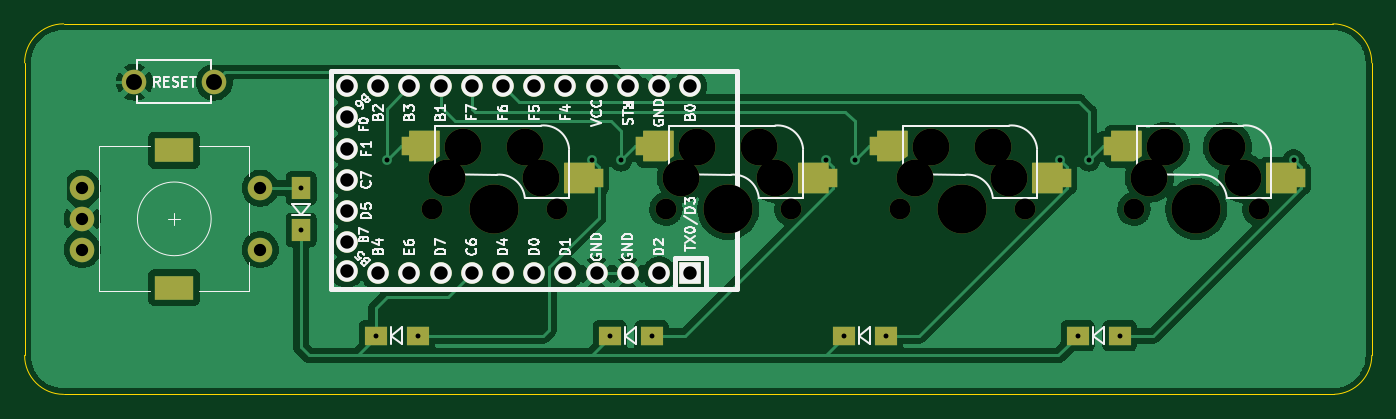
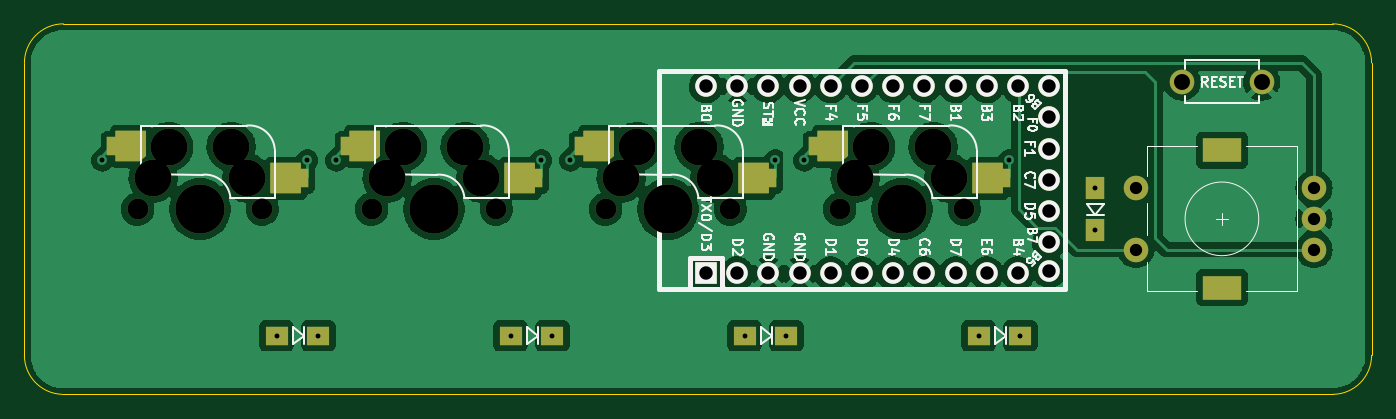
Circuit board: 11 layer files. Board 109.7 x 30.2 mm.
- bottom_copper: Desk_Macropad-B_Cu.gbr (154877 bytes)
- bottom_mask: Desk_Macropad-B_Mask.gbr (4170 bytes)
- paste: Desk_Macropad-B_Paste.gbr (1747 bytes)
- bottom_silk: Desk_Macropad-B_Silkscreen.gbr (29035 bytes)
- outline: Desk_Macropad-Edge_Cuts.gbr (998 bytes)
- top_copper: Desk_Macropad-F_Cu.gbr (97689 bytes)
- top_mask: Desk_Macropad-F_Mask.gbr (4163 bytes)
- paste: Desk_Macropad-F_Paste.gbr (1740 bytes)
- top_silk: Desk_Macropad-F_Silkscreen.gbr (28887 bytes)
- drill: Desk_Macropad-NPTH.drl (944 bytes)
- drill: Desk_Macropad-PTH.drl (1627 bytes)

=== bottom_copper: Desk_Macropad-B_Cu.gbr (154877 bytes, source omitted) ===
=== bottom_mask: Desk_Macropad-B_Mask.gbr ===
%TF.GenerationSoftware,KiCad,Pcbnew,(6.0.1)*%
%TF.CreationDate,2022-02-15T20:39:13+08:00*%
%TF.ProjectId,Desk_Macropad,4465736b-5f4d-4616-9372-6f7061642e6b,rev?*%
%TF.SameCoordinates,Original*%
%TF.FileFunction,Soldermask,Bot*%
%TF.FilePolarity,Negative*%
%FSLAX46Y46*%
G04 Gerber Fmt 4.6, Leading zero omitted, Abs format (unit mm)*
G04 Created by KiCad (PCBNEW (6.0.1)) date 2022-02-15 20:39:13*
%MOMM*%
%LPD*%
G01*
G04 APERTURE LIST*
G04 Aperture macros list*
%AMFreePoly0*
4,1,24,-0.364645,1.235355,-0.350000,1.200000,-0.350000,0.750000,0.350000,0.750000,0.350000,-0.750000,-0.350000,-0.750000,-0.350000,-1.200000,-0.364645,-1.235355,-0.400000,-1.250000,-2.300000,-1.250000,-2.315318,-1.243655,-2.331235,-1.239043,-2.831235,-0.839043,-2.832649,-0.836476,-2.835355,-0.835355,-2.841697,-0.820044,-2.849694,-0.805522,-2.848878,-0.802708,-2.850000,-0.800000,-2.850000,1.200000,
-2.835355,1.235355,-2.800000,1.250000,-0.400000,1.250000,-0.364645,1.235355,-0.364645,1.235355,$1*%
%AMFreePoly1*
4,1,17,2.735355,1.235355,2.750000,1.200000,2.750000,-1.200000,2.735355,-1.235355,2.700000,-1.250000,0.300000,-1.250000,0.264645,-1.235355,0.250000,-1.200000,0.250000,-0.750000,-0.350000,-0.750000,-0.350000,0.750000,0.250000,0.750000,0.250000,1.200000,0.264645,1.235355,0.300000,1.250000,2.700000,1.250000,2.735355,1.235355,2.735355,1.235355,$1*%
G04 Aperture macros list end*
%ADD10FreePoly0,0.000000*%
%ADD11FreePoly1,0.000000*%
%ADD12C,3.000000*%
%ADD13C,1.700000*%
%ADD14C,4.000000*%
%ADD15R,1.800000X1.500000*%
%ADD16C,2.000000*%
%ADD17R,3.200000X2.000000*%
%ADD18R,1.500000X1.800000*%
%ADD19R,1.752600X1.752600*%
%ADD20C,1.752600*%
G04 APERTURE END LIST*
D10*
%TO.C,SW3*%
X160393750Y-87768750D03*
D11*
X144693750Y-90368750D03*
D12*
X149383750Y-90328749D03*
D13*
X148113750Y-92868750D03*
D14*
X153193750Y-92868750D03*
D12*
X157003750Y-90328750D03*
D13*
X158273750Y-92868750D03*
D12*
X155733750Y-87788750D03*
X150653750Y-87788750D03*
%TD*%
D10*
%TO.C,SW4*%
X179443750Y-87768750D03*
D11*
X163743750Y-90368750D03*
D13*
X167163750Y-92868750D03*
D12*
X169703750Y-87788750D03*
X176053750Y-90328750D03*
D13*
X177323750Y-92868750D03*
D12*
X174783750Y-87788750D03*
D14*
X172243750Y-92868750D03*
D12*
X168433750Y-90328749D03*
%TD*%
D15*
%TO.C,D4*%
X146956250Y-103187500D03*
X143556250Y-103187500D03*
%TD*%
%TO.C,D3*%
X124506250Y-103187500D03*
X127906250Y-103187500D03*
%TD*%
D12*
%TO.C,SW1*%
X117633750Y-87788750D03*
X118903750Y-90328750D03*
D13*
X110013750Y-92868750D03*
D12*
X112553750Y-87788750D03*
D13*
X120173750Y-92868750D03*
D12*
X111283750Y-90328749D03*
D14*
X115093750Y-92868750D03*
D11*
X106593750Y-90368750D03*
D10*
X122293750Y-87768750D03*
%TD*%
D16*
%TO.C,SW5*%
X81543750Y-91162500D03*
X81543750Y-96162500D03*
X81543750Y-93662500D03*
D17*
X89043750Y-88062500D03*
X89043750Y-99262500D03*
D16*
X96043750Y-96162500D03*
X96043750Y-91162500D03*
%TD*%
D15*
%TO.C,D2*%
X105456250Y-103187500D03*
X108856250Y-103187500D03*
%TD*%
D16*
%TO.C,RSW1*%
X85793750Y-82528750D03*
X92293750Y-82528750D03*
%TD*%
D10*
%TO.C,SW2*%
X141343750Y-87768750D03*
D11*
X125643750Y-90368750D03*
D12*
X136683750Y-87788750D03*
X137953750Y-90328750D03*
X130333750Y-90328749D03*
D13*
X129063750Y-92868750D03*
D14*
X134143750Y-92868750D03*
D12*
X131603750Y-87788750D03*
D13*
X139223750Y-92868750D03*
%TD*%
D18*
%TO.C,D1*%
X99362500Y-94568750D03*
X99362500Y-91168750D03*
%TD*%
D15*
%TO.C,D5*%
X166006250Y-103187500D03*
X162606250Y-103187500D03*
%TD*%
D19*
%TO.C,U1*%
X131045750Y-98107500D03*
D20*
X128505750Y-98107500D03*
X125965750Y-98107500D03*
X123425750Y-98107500D03*
X120885750Y-98107500D03*
X118345750Y-98107500D03*
X115805750Y-98107500D03*
X113265750Y-98107500D03*
X110725750Y-98107500D03*
X108185750Y-98107500D03*
X105645750Y-98107500D03*
X103105750Y-97878900D03*
X103105750Y-82867500D03*
X105645750Y-82867500D03*
X108185750Y-82867500D03*
X110725750Y-82867500D03*
X113265750Y-82867500D03*
X115805750Y-82867500D03*
X118345750Y-82867500D03*
X120885750Y-82867500D03*
X123425750Y-82867500D03*
X125965750Y-82867500D03*
X128505750Y-82867500D03*
X131045750Y-82867500D03*
X103105750Y-95567500D03*
X103105750Y-93027500D03*
X103105750Y-90487500D03*
X103105750Y-87947500D03*
X103105750Y-85407500D03*
%TD*%
M02*

=== paste: Desk_Macropad-B_Paste.gbr ===
%TF.GenerationSoftware,KiCad,Pcbnew,(6.0.1)*%
%TF.CreationDate,2022-02-15T20:39:13+08:00*%
%TF.ProjectId,Desk_Macropad,4465736b-5f4d-4616-9372-6f7061642e6b,rev?*%
%TF.SameCoordinates,Original*%
%TF.FileFunction,Paste,Bot*%
%TF.FilePolarity,Positive*%
%FSLAX46Y46*%
G04 Gerber Fmt 4.6, Leading zero omitted, Abs format (unit mm)*
G04 Created by KiCad (PCBNEW (6.0.1)) date 2022-02-15 20:39:13*
%MOMM*%
%LPD*%
G01*
G04 APERTURE LIST*
G04 Aperture macros list*
%AMFreePoly0*
4,1,24,-0.364645,1.235355,-0.350000,1.200000,-0.350000,0.750000,0.350000,0.750000,0.350000,-0.750000,-0.350000,-0.750000,-0.350000,-1.200000,-0.364645,-1.235355,-0.400000,-1.250000,-2.300000,-1.250000,-2.315318,-1.243655,-2.331235,-1.239043,-2.831235,-0.839043,-2.832649,-0.836476,-2.835355,-0.835355,-2.841697,-0.820044,-2.849694,-0.805522,-2.848878,-0.802708,-2.850000,-0.800000,-2.850000,1.200000,
-2.835355,1.235355,-2.800000,1.250000,-0.400000,1.250000,-0.364645,1.235355,-0.364645,1.235355,$1*%
%AMFreePoly1*
4,1,17,2.735355,1.235355,2.750000,1.200000,2.750000,-1.200000,2.735355,-1.235355,2.700000,-1.250000,0.300000,-1.250000,0.264645,-1.235355,0.250000,-1.200000,0.250000,-0.750000,-0.350000,-0.750000,-0.350000,0.750000,0.250000,0.750000,0.250000,1.200000,0.264645,1.235355,0.300000,1.250000,2.700000,1.250000,2.735355,1.235355,2.735355,1.235355,$1*%
G04 Aperture macros list end*
%ADD10FreePoly0,0.000000*%
%ADD11FreePoly1,0.000000*%
G04 APERTURE END LIST*
D10*
%TO.C,SW3*%
X160393750Y-87768750D03*
D11*
X144693750Y-90368750D03*
%TD*%
D10*
%TO.C,SW4*%
X179443750Y-87768750D03*
D11*
X163743750Y-90368750D03*
%TD*%
%TO.C,SW1*%
X106593750Y-90368750D03*
D10*
X122293750Y-87768750D03*
%TD*%
%TO.C,SW2*%
X141343750Y-87768750D03*
D11*
X125643750Y-90368750D03*
%TD*%
M02*

=== bottom_silk: Desk_Macropad-B_Silkscreen.gbr (29035 bytes, source omitted) ===
=== outline: Desk_Macropad-Edge_Cuts.gbr ===
%TF.GenerationSoftware,KiCad,Pcbnew,(6.0.1)*%
%TF.CreationDate,2022-02-15T20:39:13+08:00*%
%TF.ProjectId,Desk_Macropad,4465736b-5f4d-4616-9372-6f7061642e6b,rev?*%
%TF.SameCoordinates,Original*%
%TF.FileFunction,Profile,NP*%
%FSLAX46Y46*%
G04 Gerber Fmt 4.6, Leading zero omitted, Abs format (unit mm)*
G04 Created by KiCad (PCBNEW (6.0.1)) date 2022-02-15 20:39:13*
%MOMM*%
%LPD*%
G01*
G04 APERTURE LIST*
%TA.AperFunction,Profile*%
%ADD10C,0.100000*%
%TD*%
G04 APERTURE END LIST*
D10*
X183492311Y-107947083D02*
G75*
G03*
X186531250Y-104775000I-136061J3172083D01*
G01*
X186531250Y-80962500D02*
X186531250Y-104775000D01*
X76857564Y-104775000D02*
X76857564Y-80962500D01*
X183492436Y-107950000D02*
X80032564Y-107950000D01*
X80032564Y-77787500D02*
G75*
G03*
X76857564Y-80962500I0J-3175000D01*
G01*
X80032564Y-77787500D02*
X183356250Y-77787500D01*
X186531250Y-80962500D02*
G75*
G03*
X183356250Y-77787500I-3175000J0D01*
G01*
X76857564Y-104775000D02*
G75*
G03*
X80032564Y-107950000I3175000J0D01*
G01*
M02*

=== top_copper: Desk_Macropad-F_Cu.gbr (97689 bytes, source omitted) ===
=== top_mask: Desk_Macropad-F_Mask.gbr ===
%TF.GenerationSoftware,KiCad,Pcbnew,(6.0.1)*%
%TF.CreationDate,2022-02-15T20:39:13+08:00*%
%TF.ProjectId,Desk_Macropad,4465736b-5f4d-4616-9372-6f7061642e6b,rev?*%
%TF.SameCoordinates,Original*%
%TF.FileFunction,Soldermask,Top*%
%TF.FilePolarity,Negative*%
%FSLAX46Y46*%
G04 Gerber Fmt 4.6, Leading zero omitted, Abs format (unit mm)*
G04 Created by KiCad (PCBNEW (6.0.1)) date 2022-02-15 20:39:13*
%MOMM*%
%LPD*%
G01*
G04 APERTURE LIST*
G04 Aperture macros list*
%AMFreePoly0*
4,1,17,-0.364645,1.235355,-0.350000,1.200000,-0.350000,0.750000,0.350000,0.750000,0.350000,-0.750000,-0.350000,-0.750000,-0.350000,-1.200000,-0.364645,-1.235355,-0.400000,-1.250000,-2.800000,-1.250000,-2.835355,-1.235355,-2.850000,-1.200000,-2.850000,1.200000,-2.835355,1.235355,-2.800000,1.250000,-0.400000,1.250000,-0.364645,1.235355,-0.364645,1.235355,$1*%
%AMFreePoly1*
4,1,24,2.735355,1.235355,2.750000,1.200000,2.750000,-0.800000,2.748029,-0.804757,2.749028,-0.809806,2.740927,-0.821903,2.735355,-0.835355,2.730600,-0.837325,2.727735,-0.841603,2.127735,-1.241603,2.113450,-1.244429,2.100000,-1.250000,0.300000,-1.250000,0.264645,-1.235355,0.250000,-1.200000,0.250000,-0.750000,-0.350000,-0.750000,-0.350000,0.750000,0.250000,0.750000,0.250000,1.200000,
0.264645,1.235355,0.300000,1.250000,2.700000,1.250000,2.735355,1.235355,2.735355,1.235355,$1*%
G04 Aperture macros list end*
%ADD10FreePoly0,0.000000*%
%ADD11FreePoly1,0.000000*%
%ADD12C,3.000000*%
%ADD13C,1.700000*%
%ADD14C,4.000000*%
%ADD15R,1.800000X1.500000*%
%ADD16C,2.000000*%
%ADD17R,3.200000X2.000000*%
%ADD18R,1.500000X1.800000*%
%ADD19R,1.752600X1.752600*%
%ADD20C,1.752600*%
G04 APERTURE END LIST*
D10*
%TO.C,SW3*%
X161693750Y-90368750D03*
D11*
X145993750Y-87768750D03*
D12*
X149383750Y-90328749D03*
D13*
X148113750Y-92868750D03*
D14*
X153193750Y-92868750D03*
D12*
X157003750Y-90328750D03*
D13*
X158273750Y-92868750D03*
D12*
X155733750Y-87788750D03*
X150653750Y-87788750D03*
%TD*%
D10*
%TO.C,SW4*%
X180743750Y-90368750D03*
D11*
X165043750Y-87768750D03*
D13*
X167163750Y-92868750D03*
D12*
X169703750Y-87788750D03*
X176053750Y-90328750D03*
D13*
X177323750Y-92868750D03*
D12*
X174783750Y-87788750D03*
D14*
X172243750Y-92868750D03*
D12*
X168433750Y-90328749D03*
%TD*%
D15*
%TO.C,D4*%
X146956250Y-103187500D03*
X143556250Y-103187500D03*
%TD*%
%TO.C,D3*%
X124506250Y-103187500D03*
X127906250Y-103187500D03*
%TD*%
D12*
%TO.C,SW1*%
X117633750Y-87788750D03*
X118903750Y-90328750D03*
D13*
X110013750Y-92868750D03*
D12*
X112553750Y-87788750D03*
D13*
X120173750Y-92868750D03*
D12*
X111283750Y-90328749D03*
D14*
X115093750Y-92868750D03*
D11*
X107893750Y-87768750D03*
D10*
X123593750Y-90368750D03*
%TD*%
D16*
%TO.C,SW5*%
X81543750Y-91162500D03*
X81543750Y-96162500D03*
X81543750Y-93662500D03*
D17*
X89043750Y-88062500D03*
X89043750Y-99262500D03*
D16*
X96043750Y-96162500D03*
X96043750Y-91162500D03*
%TD*%
D15*
%TO.C,D2*%
X105456250Y-103187500D03*
X108856250Y-103187500D03*
%TD*%
D16*
%TO.C,RSW1*%
X85793750Y-82528750D03*
X92293750Y-82528750D03*
%TD*%
D10*
%TO.C,SW2*%
X142643750Y-90368750D03*
D11*
X126943750Y-87768750D03*
D12*
X136683750Y-87788750D03*
X137953750Y-90328750D03*
X130333750Y-90328749D03*
D13*
X129063750Y-92868750D03*
D14*
X134143750Y-92868750D03*
D12*
X131603750Y-87788750D03*
D13*
X139223750Y-92868750D03*
%TD*%
D18*
%TO.C,D1*%
X99362500Y-94568750D03*
X99362500Y-91168750D03*
%TD*%
D15*
%TO.C,D5*%
X166006250Y-103187500D03*
X162606250Y-103187500D03*
%TD*%
D19*
%TO.C,U1*%
X131045750Y-98107500D03*
D20*
X128505750Y-98107500D03*
X125965750Y-98107500D03*
X123425750Y-98107500D03*
X120885750Y-98107500D03*
X118345750Y-98107500D03*
X115805750Y-98107500D03*
X113265750Y-98107500D03*
X110725750Y-98107500D03*
X108185750Y-98107500D03*
X105645750Y-98107500D03*
X103105750Y-97878900D03*
X103105750Y-82867500D03*
X105645750Y-82867500D03*
X108185750Y-82867500D03*
X110725750Y-82867500D03*
X113265750Y-82867500D03*
X115805750Y-82867500D03*
X118345750Y-82867500D03*
X120885750Y-82867500D03*
X123425750Y-82867500D03*
X125965750Y-82867500D03*
X128505750Y-82867500D03*
X131045750Y-82867500D03*
X103105750Y-95567500D03*
X103105750Y-93027500D03*
X103105750Y-90487500D03*
X103105750Y-87947500D03*
X103105750Y-85407500D03*
%TD*%
M02*

=== paste: Desk_Macropad-F_Paste.gbr ===
%TF.GenerationSoftware,KiCad,Pcbnew,(6.0.1)*%
%TF.CreationDate,2022-02-15T20:39:13+08:00*%
%TF.ProjectId,Desk_Macropad,4465736b-5f4d-4616-9372-6f7061642e6b,rev?*%
%TF.SameCoordinates,Original*%
%TF.FileFunction,Paste,Top*%
%TF.FilePolarity,Positive*%
%FSLAX46Y46*%
G04 Gerber Fmt 4.6, Leading zero omitted, Abs format (unit mm)*
G04 Created by KiCad (PCBNEW (6.0.1)) date 2022-02-15 20:39:13*
%MOMM*%
%LPD*%
G01*
G04 APERTURE LIST*
G04 Aperture macros list*
%AMFreePoly0*
4,1,17,-0.364645,1.235355,-0.350000,1.200000,-0.350000,0.750000,0.350000,0.750000,0.350000,-0.750000,-0.350000,-0.750000,-0.350000,-1.200000,-0.364645,-1.235355,-0.400000,-1.250000,-2.800000,-1.250000,-2.835355,-1.235355,-2.850000,-1.200000,-2.850000,1.200000,-2.835355,1.235355,-2.800000,1.250000,-0.400000,1.250000,-0.364645,1.235355,-0.364645,1.235355,$1*%
%AMFreePoly1*
4,1,24,2.735355,1.235355,2.750000,1.200000,2.750000,-0.800000,2.748029,-0.804757,2.749028,-0.809806,2.740927,-0.821903,2.735355,-0.835355,2.730600,-0.837325,2.727735,-0.841603,2.127735,-1.241603,2.113450,-1.244429,2.100000,-1.250000,0.300000,-1.250000,0.264645,-1.235355,0.250000,-1.200000,0.250000,-0.750000,-0.350000,-0.750000,-0.350000,0.750000,0.250000,0.750000,0.250000,1.200000,
0.264645,1.235355,0.300000,1.250000,2.700000,1.250000,2.735355,1.235355,2.735355,1.235355,$1*%
G04 Aperture macros list end*
%ADD10FreePoly0,0.000000*%
%ADD11FreePoly1,0.000000*%
G04 APERTURE END LIST*
D10*
%TO.C,SW3*%
X161693750Y-90368750D03*
D11*
X145993750Y-87768750D03*
%TD*%
D10*
%TO.C,SW4*%
X180743750Y-90368750D03*
D11*
X165043750Y-87768750D03*
%TD*%
%TO.C,SW1*%
X107893750Y-87768750D03*
D10*
X123593750Y-90368750D03*
%TD*%
%TO.C,SW2*%
X142643750Y-90368750D03*
D11*
X126943750Y-87768750D03*
%TD*%
M02*

=== top_silk: Desk_Macropad-F_Silkscreen.gbr (28887 bytes, source omitted) ===
=== drill: Desk_Macropad-NPTH.drl ===
M48
; DRILL file {KiCad (6.0.1)} date Tue Feb 15 20:39:11 2022
; FORMAT={-:-/ absolute / metric / decimal}
; #@! TF.CreationDate,2022-02-15T20:39:11+08:00
; #@! TF.GenerationSoftware,Kicad,Pcbnew,(6.0.1)
; #@! TF.FileFunction,NonPlated,1,2,NPTH
FMAT,2
METRIC
; #@! TA.AperFunction,NonPlated,NPTH,ComponentDrill
T1C1.700
; #@! TA.AperFunction,NonPlated,NPTH,ComponentDrill
T2C3.000
; #@! TA.AperFunction,NonPlated,NPTH,ComponentDrill
T3C4.000
%
G90
G05
T1
X110.014Y-92.869
X120.174Y-92.869
X129.064Y-92.869
X139.224Y-92.869
X148.114Y-92.869
X158.274Y-92.869
X167.164Y-92.869
X177.324Y-92.869
T2
X111.284Y-90.329
X112.554Y-87.789
X117.634Y-87.789
X118.904Y-90.329
X130.334Y-90.329
X131.604Y-87.789
X136.684Y-87.789
X137.954Y-90.329
X149.384Y-90.329
X150.654Y-87.789
X155.734Y-87.789
X157.004Y-90.329
X168.434Y-90.329
X169.704Y-87.789
X174.784Y-87.789
X176.054Y-90.329
T3
X115.094Y-92.869
X134.144Y-92.869
X153.194Y-92.869
X172.244Y-92.869
T0
M30

=== drill: Desk_Macropad-PTH.drl ===
M48
; DRILL file {KiCad (6.0.1)} date Tue Feb 15 20:39:11 2022
; FORMAT={-:-/ absolute / metric / decimal}
; #@! TF.CreationDate,2022-02-15T20:39:11+08:00
; #@! TF.GenerationSoftware,Kicad,Pcbnew,(6.0.1)
; #@! TF.FileFunction,Plated,1,2,PTH
FMAT,2
METRIC
; #@! TA.AperFunction,Plated,PTH,ViaDrill
T1C0.400
; #@! TA.AperFunction,Plated,PTH,ComponentDrill
T2C0.400
; #@! TA.AperFunction,Plated,PTH,ComponentDrill
T3C1.000
; #@! TA.AperFunction,Plated,PTH,ComponentDrill
T4C1.092
; #@! TA.AperFunction,Plated,PTH,ComponentDrill
T5C1.300
; #@! TA.AperFunction,Plated,PTH,ComponentDrill
T6C1.500
%
G90
G05
T1
X106.362Y-88.9
X123.031Y-88.9
X125.412Y-88.9
X142.081Y-88.9
X144.463Y-88.9
X161.131Y-88.9
X163.512Y-88.9
X180.181Y-88.9
T2
X99.362Y-91.169
X99.362Y-94.569
X105.456Y-103.188
X108.856Y-103.188
X124.506Y-103.188
X127.906Y-103.188
X143.556Y-103.188
X146.956Y-103.188
X162.606Y-103.188
X166.006Y-103.188
T3
X81.544Y-91.162
X81.544Y-93.662
X81.544Y-96.162
X96.044Y-91.162
X96.044Y-96.162
T4
X103.106Y-82.867
X103.106Y-85.407
X103.106Y-87.947
X103.106Y-90.487
X103.106Y-93.027
X103.106Y-95.567
X103.106Y-97.879
X105.646Y-82.867
X105.646Y-98.108
X108.186Y-82.867
X108.186Y-98.108
X110.726Y-82.867
X110.726Y-98.108
X113.266Y-82.867
X113.266Y-98.108
X115.806Y-82.867
X115.806Y-98.108
X118.346Y-82.867
X118.346Y-98.108
X120.886Y-82.867
X120.886Y-98.108
X123.426Y-82.867
X123.426Y-98.108
X125.966Y-82.867
X125.966Y-98.108
X128.506Y-82.867
X128.506Y-98.108
X131.046Y-82.867
X131.046Y-98.108
T5
X85.794Y-82.529
X92.294Y-82.529
T6
G00X88.394Y-88.062
M15
G01X89.694Y-88.062
M16
G05
G00X88.394Y-99.262
M15
G01X89.694Y-99.262
M16
G05
T0
M30

